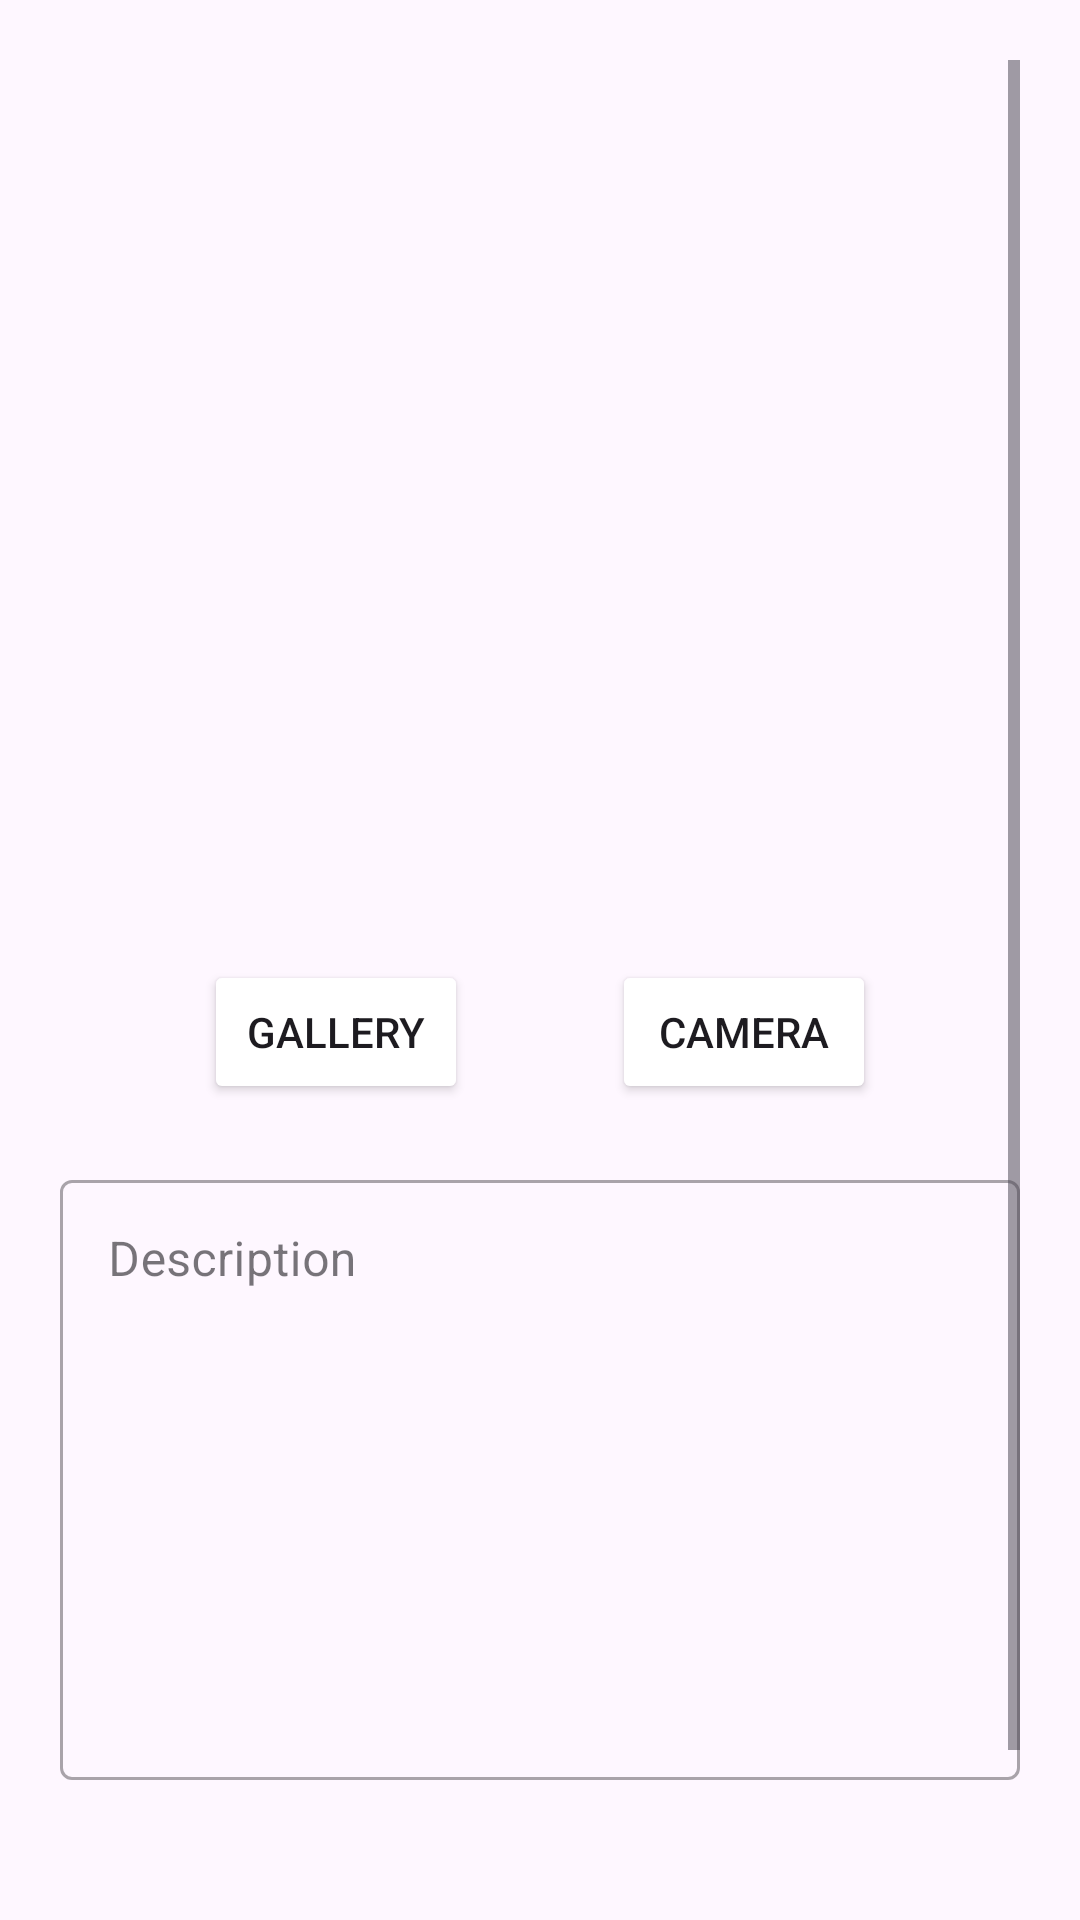

Here is an Android app screen rendered from its layout file. Give the layout XML and the strings, colors and styles it references.
<!-- AndroidManifest.xml: application theme Theme.StoryApp -->
<!-- res/layout/activity_add.xml -->
<?xml version="1.0" encoding="utf-8"?>
<ScrollView
    xmlns:android="http://schemas.android.com/apk/res/android"
    android:layout_height="match_parent"
    android:layout_width="match_parent"
    xmlns:tools="http://schemas.android.com/tools"
    xmlns:app="http://schemas.android.com/apk/res-auto"
    tools:context=".welcome.add.AddActivity"
    android:padding="20dp"
    android:fillViewport="true"
    >

    <FrameLayout
        android:layout_width="match_parent"
        android:layout_height="wrap_content">

        <androidx.constraintlayout.widget.ConstraintLayout
            android:layout_width="match_parent"
            android:layout_height="match_parent">

            <ProgressBar
                android:id="@+id/progress_add"
                android:layout_width="wrap_content"
                android:layout_height="wrap_content"
                app:layout_constraintEnd_toEndOf="parent"
                app:layout_constraintStart_toStartOf="parent"
                app:layout_constraintTop_toTopOf="parent"
                app:layout_constraintBottom_toBottomOf="parent"/>
        </androidx.constraintlayout.widget.ConstraintLayout>

        <LinearLayout
            android:layout_width="match_parent"
            android:layout_height="wrap_content"
            android:orientation="vertical"
            >

            <ImageView
                android:id="@+id/image_add_story"
                android:layout_width="match_parent"
                android:layout_height="300dp"
                app:layout_constraintStart_toStartOf="parent"
                app:layout_constraintTop_toTopOf="parent"
                app:layout_constraintEnd_toEndOf="parent"
                android:importantForAccessibility="no"
                android:src="@drawable/ic_place_holder"
                />

            <LinearLayout
                android:layout_width="match_parent"
                android:layout_height="wrap_content"
                android:orientation="horizontal"
                android:gravity="center"
                >

                <Space
                    android:layout_width="0dp"
                    android:layout_height="wrap_content"
                    android:layout_weight="1"/>

                <Button
                    android:id="@+id/button_add_gallery"
                    android:layout_width="wrap_content"
                    android:layout_height="wrap_content"
                    android:backgroundTint="@color/navy"
                    android:text="@string/gallery"
                    />

                <Space
                    android:layout_width="0dp"
                    android:layout_height="wrap_content"
                    android:layout_weight="1"/>

                <Button
                    android:id="@+id/button_add_camera"
                    android:backgroundTint="@color/navy"
                    android:layout_width="wrap_content"
                    android:layout_height="wrap_content"
                    android:text="@string/camera"
                    />

                <Space
                    android:layout_width="0dp"
                    android:layout_height="wrap_content"
                    android:layout_weight="1"/>
            </LinearLayout>


            <com.google.android.material.textfield.TextInputLayout
                android:id="@+id/edit_add_desc_layout"
                style="@style/Widget.MaterialComponents.TextInputLayout.OutlinedBox"
                android:layout_width="match_parent"
                android:layout_height="wrap_content"
                android:layout_marginTop="20dp"
                android:layout_marginBottom="20dp"
                app:errorEnabled="true"

                >

                <com.google.android.material.textfield.TextInputEditText
                    android:id="@+id/edit_add_desc"
                    android:layout_width="match_parent"
                    android:layout_height="200dp"
                    android:ems="10"
                    android:gravity="start|top"
                    android:hint="@string/description"
                    android:inputType="textMultiLine"
                    tools:ignore="SpeakableTextPresentCheck"/>
            </com.google.android.material.textfield.TextInputLayout>

            <Button
                android:id="@+id/button_add_submit"
                android:paddingHorizontal="70dp"
                android:layout_width="wrap_content"
                android:layout_height="wrap_content"
                android:backgroundTint="@color/navy"
                android:text="@string/submit"
                android:layout_gravity="center"
                />

        </LinearLayout>
    </FrameLayout>

</ScrollView>
<!-- resources referenced by this layout -->
<resources>
  <string name="camera">Camera</string>
  <string name="description">Description</string>
  <string name="gallery">Gallery</string>
  <string name="submit">Submit</string>
  <style name="Theme.StoryApp" parent="Base.Theme.StoryApp" />
  <style name="Base.Theme.StoryApp" parent="Theme.Material3.DayNight">
          
          <item name="colorPrimary">@color/navy</item>
          <item name="colorOnPrimary">@color/white</item>
          
          <item name="colorSecondary">@color/navy</item>
          <item name="colorOnSecondary">@color/white</item>
  
          <item name="android:navigationBarColor">@color/navy</item>
      </style>
  <!-- not gathered from this repository: default colours our renderer supplied (Android Studio template values) -->
  <color name="white">#FFFFFFFF</color>
</resources>
